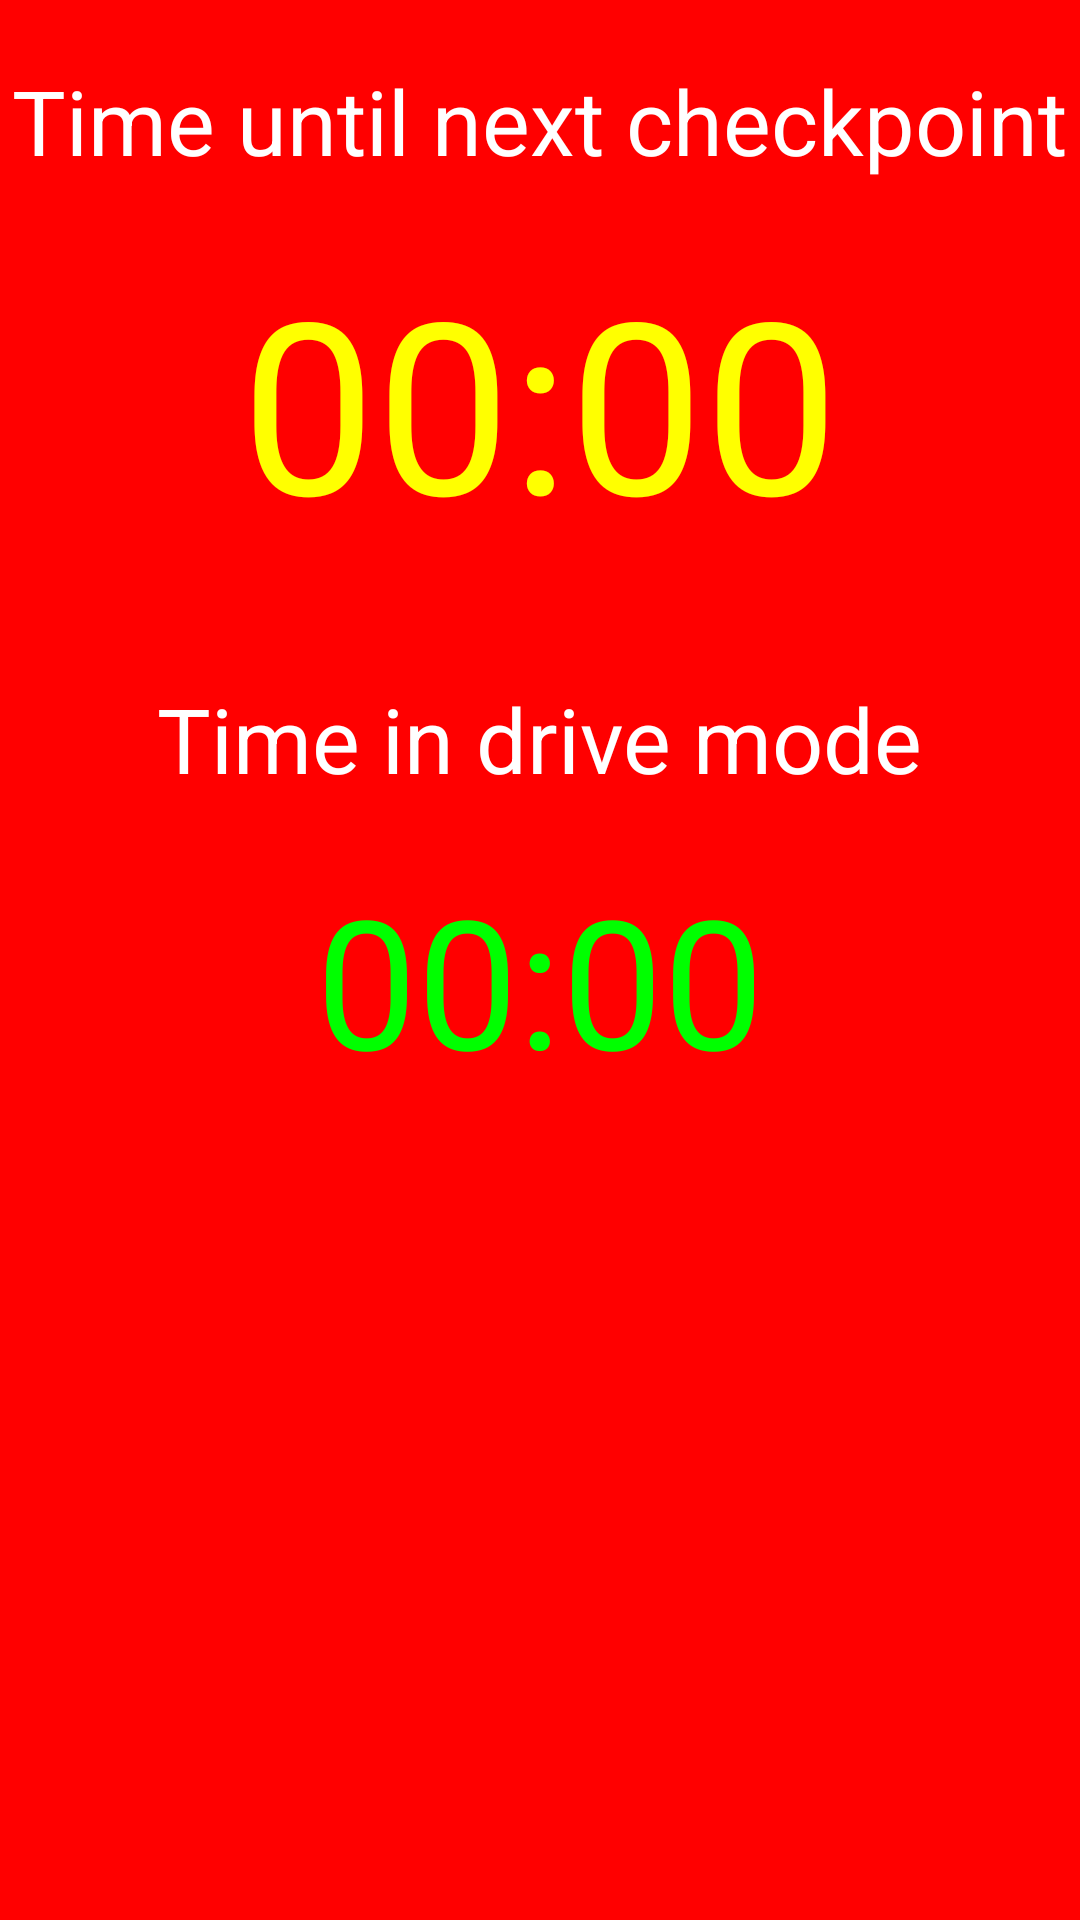

Reconstruct the res/layout file that produces this screen, plus the resources it refers to.
<!-- AndroidManifest.xml: application theme AppTheme -->
<!-- res/layout/activity_alarm_mode.xml -->
<LinearLayout xmlns:android="http://schemas.android.com/apk/res/android"
    xmlns:tools="http://schemas.android.com/tools"
    android:id="@+id/wholeScreenLayout"
    android:layout_width="match_parent"
    android:layout_height="match_parent"
    android:orientation="vertical"
    android:clickable="true"
    android:focusable="true"
    android:focusableInTouchMode="true"

    android:background="#FF0000"
    tools:context="com.knottycode.drivesafe.DriveModeActivity">

    <TextView
        android:layout_width="wrap_content"
        android:layout_height="wrap_content"
        android:layout_gravity="center_horizontal"
        android:layout_marginTop="20dp"
        android:layout_marginBottom="20dp"
        android:textColor="#FFFFFF"
        android:textSize="30dp"
        android:id="@+id/timeUntilNextCheckpointTextView"
        android:text="@string/time_until_next_checkpoint" />
    <TextView
        android:layout_width="wrap_content"
        android:layout_height="wrap_content"
        android:layout_gravity="center_horizontal"
        android:textSize="80dp"
        android:textColor="#FFFF00"
        android:text="00:00"
        android:id="@+id/checkpointCountdownTimer" />
    <TextView
        android:layout_width="wrap_content"
        android:layout_height="wrap_content"
        android:id="@+id/instructionLabel" />

    <TextView
        android:layout_width="wrap_content"
        android:layout_height="wrap_content"
        android:layout_gravity="center_horizontal"
        android:layout_marginTop="20dp"
        android:layout_marginBottom="20dp"
        android:textColor="#FFFFFF"
        android:textSize="30dp"
        android:text="@string/time_in_drive_mode"/>
    <TextView
        android:layout_width="wrap_content"
        android:layout_height="wrap_content"
        android:layout_gravity="center_horizontal"
        android:textSize="60dp"
        android:textColor="#00FF00"
        android:text="00:00"
        android:id="@+id/driveModeTimer"/>
</LinearLayout>
<!-- resources referenced by this layout -->
<resources>
  <string name="time_in_drive_mode">Time in drive mode</string>
  <string name="time_until_next_checkpoint">Time until next checkpoint</string>
  <style name="AppTheme" parent="Theme.AppCompat.Light.DarkActionBar">
          
          <item name="colorPrimary">@color/colorPrimary</item>
          <item name="colorPrimaryDark">@color/colorPrimaryDark</item>
          <item name="colorAccent">@color/colorAccent</item>
      </style>
  <color name="colorPrimary">#3F51B5</color>
  <color name="colorPrimaryDark">#303F9F</color>
  <color name="colorAccent">#FF4081</color>
</resources>
